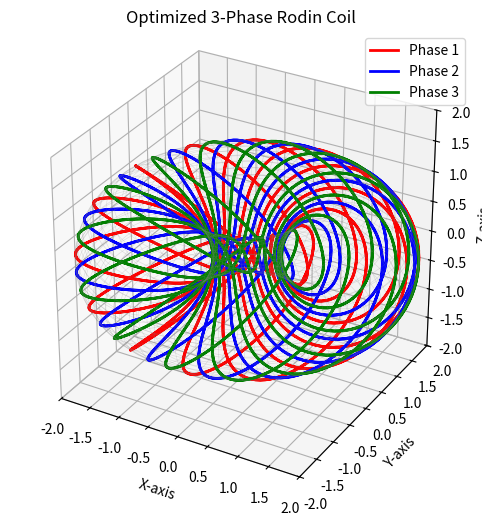

Reproduce this figure in Python.
import numpy as np
import matplotlib.pyplot as plt
from mpl_toolkits.mplot3d import Axes3D

num_turns=10
num_points=1000
theta = np.linspace(0, num_turns * 2 * np.pi, num_points)
phi = (2 + 2/5) * theta  # Adjusted winding ratio for Rodin pattern
# Function to generate Rodin coil windings
def generate_rodin_coil(R, r, num_turns=12, num_points=1000):
    """
    Generate Rodin coil windings in a toroidal coordinate system.

    Parameters:
    R -- Major radius of the torus
    r -- Minor radius of the torus
    num_turns -- Number of full turns around the torus
    num_points -- Resolution of the coil path

    Returns:
    x, y, z -- Coordinates of the Rodin coil winding
    """
    theta = np.linspace(0, num_turns * 2 * np.pi, num_points)
    phi = (2 + 2/5) * theta  # Adjusted winding ratio for Rodin pattern

    # Compute Rodin coil path
    x = (R + r * np.cos(phi)) * np.cos(theta)
    y = (R + r * np.cos(phi)) * np.sin(theta)
    z = r * np.sin(phi)
    return x, y, z

# Function to generate 3-phase shifted windings
def generate_rodin_3phase(R, r, num_turns=10, num_points=1000):
    """
    Generate 3-phase interwoven Rodin coil windings.

    Returns:
    Three sets of x, y, z coordinates corresponding to phase shifts of 120° each.
    """
    x1, y1, z1 = generate_rodin_coil(R, r, num_turns, num_points)
    x2, y2, z2 = generate_rodin_coil(R, r, num_turns, num_points)
    x3, y3, z3 = generate_rodin_coil(R, r, num_turns, num_points)

    # Apply 120-degree phase shifts
    theta_shift = 2 * np.pi / 3
    x2 = (R + r * np.cos(phi + theta_shift)) * np.cos(theta + theta_shift)
    y2 = (R + r * np.cos(phi + theta_shift)) * np.sin(theta + theta_shift)
    z2 = r * np.sin(phi + theta_shift)

    x3 = (R + r * np.cos(phi - theta_shift)) * np.cos(theta - theta_shift)
    y3 = (R + r * np.cos(phi - theta_shift)) * np.sin(theta - theta_shift)
    z3 = r * np.sin(phi - theta_shift)

    return (x1, y1, z1), (x2, y2, z2), (x3, y3, z3)

# Function to plot the Rodin coil and its variations
def plot_rodin_coil():
    R, r = 1.5, 1  # Set torus major and minor radii

    fig = plt.figure(figsize=(12, 6))
    ax = fig.add_subplot(111, projection='3d')

    # Plot 3-phase Rodin coil windings
    (x1, y1, z1), (x2, y2, z2), (x3, y3, z3) = generate_rodin_3phase(R, r)
    ax.plot(x1, y1, z1, 'r-', linewidth=2, label="Phase 1")
    ax.plot(x2, y2, z2, 'b-', linewidth=2, label="Phase 2")
    ax.plot(x3, y3, z3, 'g-', linewidth=2, label="Phase 3")

    # Plot toroidal frame
    theta = np.linspace(0, 2 * np.pi, 100)
    phi = np.linspace(0, 2 * np.pi, 100)
    theta, phi = np.meshgrid(theta, phi)

    X = (R + r * np.cos(phi)) * np.cos(theta)
    Y = (R + r * np.cos(phi)) * np.sin(theta)
    Z = r * np.sin(phi)

    ax.plot_wireframe(X, Y, Z, color='gray', alpha=0.2, linewidth=0.5)


    # Set plot labels
    ax.set_xlabel('X-axis')
    ax.set_ylabel('Y-axis')
    ax.set_zlabel('Z-axis')
    ax.set_title("Optimized 3-Phase Rodin Coil")

    # Set equal aspect ratio
    ax.set_xlim(-2, 2)
    ax.set_ylim(-2, 2)
    ax.set_zlim(-2, 2)
    ax.set_box_aspect([1,1,1])
    ax.legend()
    plt.show()

# Generate and plot the optimized Rodin coil
plot_rodin_coil()
